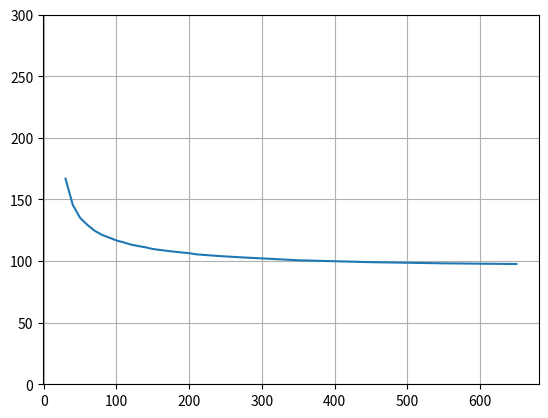

Generate this figure with matplotlib:
import numpy as np
import matplotlib.pyplot as plt

air = np.array([20,30,40,50,60,70,80,90,100,110,120,130,140,150, 200])
I = np.array([33.40300928187196, 33.40858622888041, 33.41352481634586, 33.41783837398057, 33.421563144193634, 33.424747702657264, 33.427445872970075, 33.42971215050431, 33.431598913122286, 33.433154855828356, 33.434424244545895, 33.43544669359424, 33.436257254185996, 33.436886685650634, 33.43814038195741])




air2 = np.arange(20, 310, 10)

F2 = np.array([
    288241.7823044, 300977.17908899, 301986.78465546, 301818.64773974,
    302216.80836357, 301895.97542346, 301848.05268175, 302238.40405088,
    302000.81321882, 302275.91790582, 301902.27556439, 302119.37927751,
    302303.59874236, 301795.34499435, 301957.02671789, 302099.17058571,
    302225.0354248, 302337.19534906, 302437.70927565, 301803.75008561,
    301902.49833174, 301992.53236843, 302074.90470776, 302150.50262181,
    302220.07948333, 302284.27927558, 302343.6559367, 302398.68875577,
    302449.794723
])

I2 = np.array([
    218.97485505, 166.82647473, 145.60947988, 135.09340444, 129.38439846,
    124.63718464, 121.31101057, 119.05944568, 116.73152157, 115.1622368,
    113.36817744, 112.20592358, 111.17131757, 109.82077402, 109.01038732,
    108.2730584, 107.59892473, 106.97993067, 106.4094227, 105.48779118,
    105.01451478, 104.57398409, 104.16300585, 103.77882245, 103.41903694,
    103.0815531, 102.7645272, 102.46632879, 102.18550867, 100.6467264826555, 
    99.105230688452, 98.17777333403674, 97.61089775655692
])

air2 = np.hstack([air2, 350, 450, 550, 650])

plt.figure()
# plt.plot(air, I)
plt.plot(air2[1:], I2[1:])
plt.ylim(0,300)

plt.grid()
plt.show()